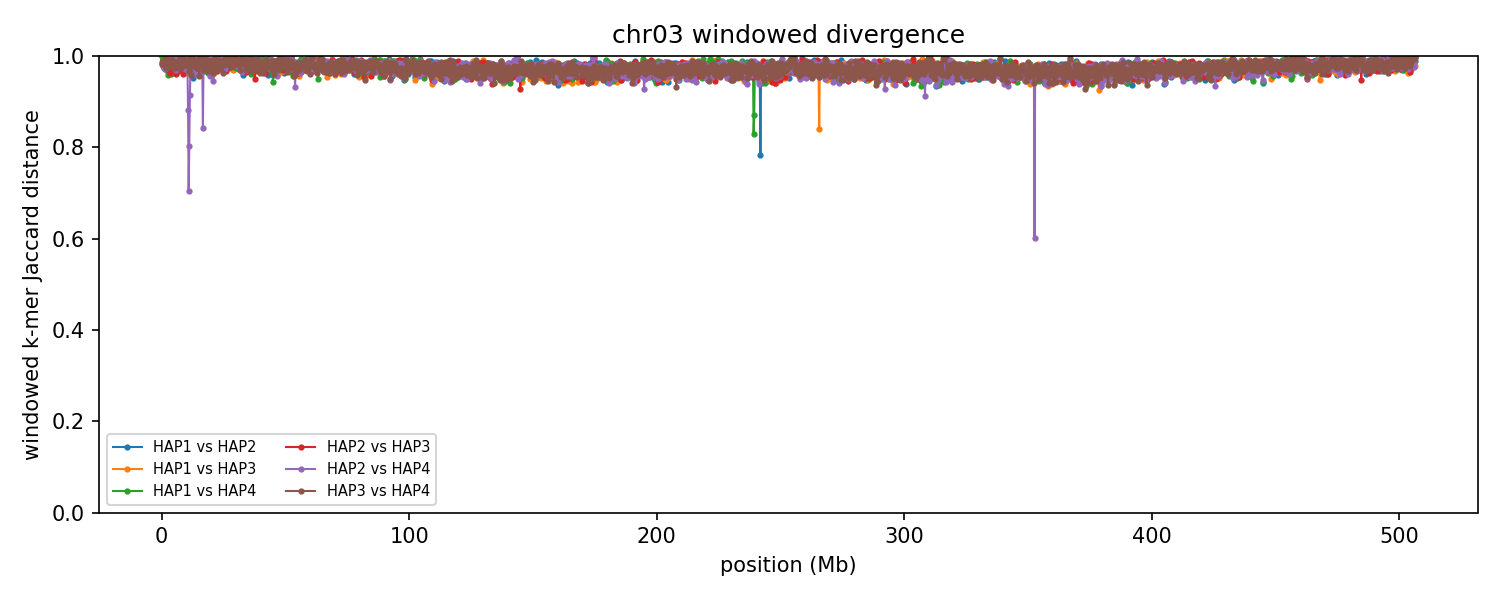

The data file committed next to this chart (first rows):
group	win_start	win_end	unit_a	unit_b	hap_a	hap_b	chrom_a	chrom_b	kmers_a	kmers_b	shared	union	jaccard_distance
chr03	1	250000	HAP1_chr03	HAP2_chr03	HAP1	HAP2	3	3	7976	205966	28	213914	0.9999
chr03	1	250000	HAP1_chr03	HAP3_chr03	HAP1	HAP3	3	3	7976	231895	8	239863	1
chr03	1	250000	HAP1_chr03	HAP4_chr03	HAP1	HAP4	3	3	7976	185795	13	193758	0.9999
chr03	1	250000	HAP2_chr03	HAP3_chr03	HAP2	HAP3	3	3	205966	231895	5674	432187	0.9869
chr03	1	250000	HAP2_chr03	HAP4_chr03	HAP2	HAP4	3	3	205966	185795	6577	385184	0.9829
chr03	1	250000	HAP3_chr03	HAP4_chr03	HAP3	HAP4	3	3	231895	185795	6960	410730	0.9831
chr03	250001	500000	HAP1_chr03	HAP2_chr03	HAP1	HAP2	3	3	70317	231620	2093	299844	0.993
chr03	250001	500000	HAP1_chr03	HAP3_chr03	HAP1	HAP3	3	3	70317	212484	1758	281043	0.9937
chr03	250001	500000	HAP1_chr03	HAP4_chr03	HAP1	HAP4	3	3	70317	211334	1545	280106	0.9945
chr03	250001	500000	HAP2_chr03	HAP3_chr03	HAP2	HAP3	3	3	231620	212484	6202	437902	0.9858
chr03	250001	500000	HAP2_chr03	HAP4_chr03	HAP2	HAP4	3	3	231620	211334	5514	437440	0.9874
chr03	250001	500000	HAP3_chr03	HAP4_chr03	HAP3	HAP4	3	3	212484	211334	5328	418490	0.9873
chr03	500001	750000	HAP1_chr03	HAP2_chr03	HAP1	HAP2	3	3	172659	212571	5544	379686	0.9854
chr03	500001	750000	HAP1_chr03	HAP3_chr03	HAP1	HAP3	3	3	172659	213578	613	385624	0.9984
chr03	500001	750000	HAP1_chr03	HAP4_chr03	HAP1	HAP4	3	3	172659	225569	2173	396055	0.9945
chr03	500001	750000	HAP2_chr03	HAP3_chr03	HAP2	HAP3	3	3	212571	213578	8912	417237	0.9786
chr03	500001	750000	HAP2_chr03	HAP4_chr03	HAP2	HAP4	3	3	212571	225569	9445	428695	0.978
chr03	500001	750000	HAP3_chr03	HAP4_chr03	HAP3	HAP4	3	3	213578	225569	6481	432666	0.985
chr03	750001	1000000	HAP1_chr03	HAP2_chr03	HAP1	HAP2	3	3	219516	221012	6245	434283	0.9856
chr03	750001	1000000	HAP1_chr03	HAP3_chr03	HAP1	HAP3	3	3	219516	229846	2047	447315	0.9954
chr03	750001	1000000	HAP1_chr03	HAP4_chr03	HAP1	HAP4	3	3	219516	217894	10785	426625	0.9747
chr03	750001	1000000	HAP2_chr03	HAP3_chr03	HAP2	HAP3	3	3	221012	229846	5877	444981	0.9868
chr03	750001	1000000	HAP2_chr03	HAP4_chr03	HAP2	HAP4	3	3	221012	217894	11682	427224	0.9727
chr03	750001	1000000	HAP3_chr03	HAP4_chr03	HAP3	HAP4	3	3	229846	217894	6584	441156	0.9851
chr03	1000001	1250000	HAP1_chr03	HAP2_chr03	HAP1	HAP2	3	3	227348	227582	12362	442568	0.9721
chr03	1000001	1250000	HAP1_chr03	HAP3_chr03	HAP1	HAP3	3	3	227348	222028	6309	443067	0.9858
chr03	1000001	1250000	HAP1_chr03	HAP4_chr03	HAP1	HAP4	3	3	227348	223983	11464	439867	0.9739
chr03	1000001	1250000	HAP2_chr03	HAP3_chr03	HAP2	HAP3	3	3	227582	222028	10995	438615	0.9749
chr03	1000001	1250000	HAP2_chr03	HAP4_chr03	HAP2	HAP4	3	3	227582	223983	10489	441076	0.9762
chr03	1000001	1250000	HAP3_chr03	HAP4_chr03	HAP3	HAP4	3	3	222028	223983	9085	436926	0.9792
chr03	1250001	1500000	HAP1_chr03	HAP2_chr03	HAP1	HAP2	3	3	221000	231168	8905	443263	0.9799
chr03	1250001	1500000	HAP1_chr03	HAP3_chr03	HAP1	HAP3	3	3	221000	229183	8335	441848	0.9811
chr03	1250001	1500000	HAP1_chr03	HAP4_chr03	HAP1	HAP4	3	3	221000	180134	3389	397745	0.9915
chr03	1250001	1500000	HAP2_chr03	HAP3_chr03	HAP2	HAP3	3	3	231168	229183	6250	454101	0.9862
chr03	1250001	1500000	HAP2_chr03	HAP4_chr03	HAP2	HAP4	3	3	231168	180134	11756	399546	0.9706
chr03	1250001	1500000	HAP3_chr03	HAP4_chr03	HAP3	HAP4	3	3	229183	180134	2862	406455	0.993
chr03	1500001	1750000	HAP1_chr03	HAP2_chr03	HAP1	HAP2	3	3	190611	222014	3177	409448	0.9922
chr03	1500001	1750000	HAP1_chr03	HAP3_chr03	HAP1	HAP3	3	3	190611	222399	9929	403081	0.9754
chr03	1500001	1750000	HAP1_chr03	HAP4_chr03	HAP1	HAP4	3	3	190611	212051	5093	397569	0.9872
chr03	1500001	1750000	HAP2_chr03	HAP3_chr03	HAP2	HAP3	3	3	222014	222399	10726	433687	0.9753
chr03	1500001	1750000	HAP2_chr03	HAP4_chr03	HAP2	HAP4	3	3	222014	212051	9803	424262	0.9769
chr03	1500001	1750000	HAP3_chr03	HAP4_chr03	HAP3	HAP4	3	3	222399	212051	11175	423275	0.9736
chr03	1750001	2000000	HAP1_chr03	HAP2_chr03	HAP1	HAP2	3	3	228507	220617	4910	444214	0.9889
chr03	1750001	2000000	HAP1_chr03	HAP3_chr03	HAP1	HAP3	3	3	228507	220596	4158	444945	0.9907
chr03	1750001	2000000	HAP1_chr03	HAP4_chr03	HAP1	HAP4	3	3	228507	219598	5261	442844	0.9881
chr03	1750001	2000000	HAP2_chr03	HAP3_chr03	HAP2	HAP3	3	3	220617	220596	5879	435334	0.9865
chr03	1750001	2000000	HAP2_chr03	HAP4_chr03	HAP2	HAP4	3	3	220617	219598	6649	433566	0.9847
chr03	1750001	2000000	HAP3_chr03	HAP4_chr03	HAP3	HAP4	3	3	220596	219598	7479	432715	0.9827
chr03	2000001	2250000	HAP1_chr03	HAP2_chr03	HAP1	HAP2	3	3	178139	214780	9832	383087	0.9743
chr03	2000001	2250000	HAP1_chr03	HAP3_chr03	HAP1	HAP3	3	3	178139	215259	10217	383181	0.9733
chr03	2000001	2250000	HAP1_chr03	HAP4_chr03	HAP1	HAP4	3	3	178139	203364	2108	379395	0.9944
chr03	2000001	2250000	HAP2_chr03	HAP3_chr03	HAP2	HAP3	3	3	214780	215259	8106	421933	0.9808
chr03	2000001	2250000	HAP2_chr03	HAP4_chr03	HAP2	HAP4	3	3	214780	203364	8774	409370	0.9786
chr03	2000001	2250000	HAP3_chr03	HAP4_chr03	HAP3	HAP4	3	3	215259	203364	5330	413293	0.9871
chr03	2250001	2500000	HAP1_chr03	HAP2_chr03	HAP1	HAP2	3	3	221764	227284	15265	433783	0.9648
chr03	2250001	2500000	HAP1_chr03	HAP3_chr03	HAP1	HAP3	3	3	221764	213699	7912	427551	0.9815
chr03	2250001	2500000	HAP1_chr03	HAP4_chr03	HAP1	HAP4	3	3	221764	219464	17635	423593	0.9584
chr03	2250001	2500000	HAP2_chr03	HAP3_chr03	HAP2	HAP3	3	3	227284	213699	13232	427751	0.9691
chr03	2250001	2500000	HAP2_chr03	HAP4_chr03	HAP2	HAP4	3	3	227284	219464	9433	437315	0.9784
chr03	2250001	2500000	HAP3_chr03	HAP4_chr03	HAP3	HAP4	3	3	213699	219464	7267	425896	0.9829
... 12,096 more rows
